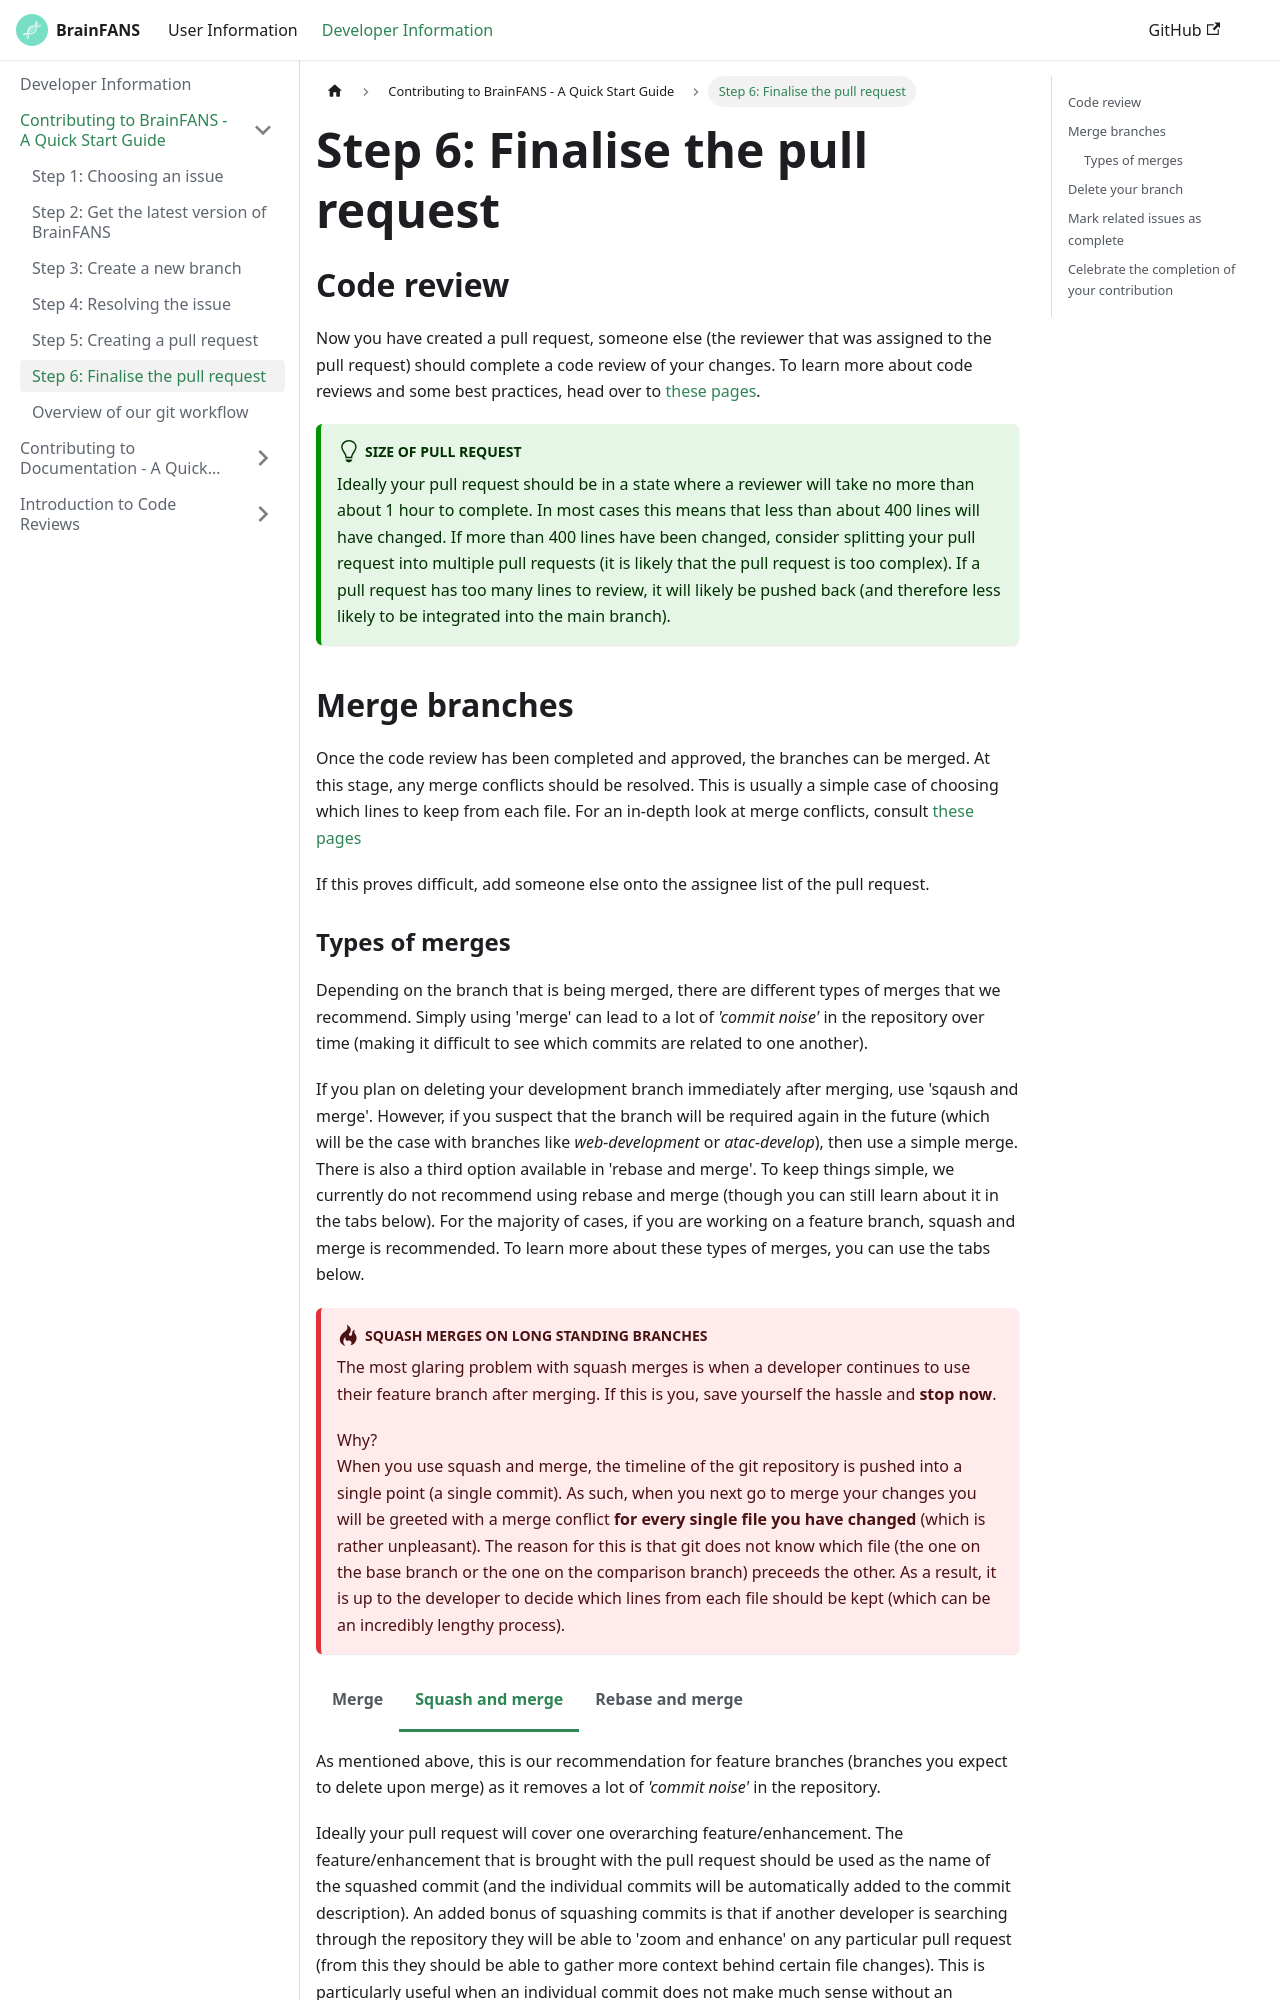

repository: ejh243/BrainFANS · page: Developer-information/Contributing-to-repository/Finalise-pull-request.html · generator: docusaurus

---
sidebar_position: 6
title: "Step 6: Finalise the pull request"
description: Complete a code review, fix merge conflicts and merge
---

import Tabs from '@theme/Tabs';
import TabItem from '@theme/TabItem';

# Step 6: Finalise the pull request

## Code review

Now you have created a pull request, someone else (the reviewer that was assigned to the pull request) should complete a code review of your changes. To learn more about code reviews and some best practices, head over to [these pages](/category/introduction-to-code-reviews).

:::tip[Size of pull request]
Ideally your pull request should be in a state where a reviewer will take no more than about 1 hour to complete. In most cases this means that less than about 400 lines will have changed. If more than 400 lines have been changed, consider splitting your pull request into multiple pull requests (it is likely that the pull request is too complex). If a pull request has too many lines to review, it will likely be pushed back (and therefore less likely to be integrated into the main branch).
:::

## Merge branches

Once the code review has been completed and approved, the branches can be merged. At this stage, any merge conflicts should be resolved. This is usually a simple case of choosing which lines to keep from each file. For an in-depth look at merge conflicts, consult [these pages](/Developer-information/merge-conflicts.md)

If this proves difficult, add someone else onto the assignee list of the pull request.
